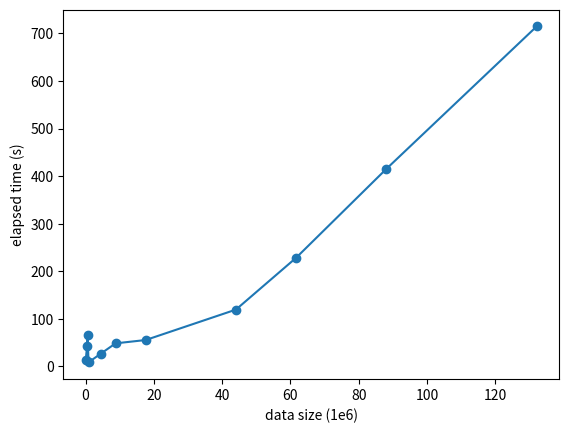

This figure's Python source:
import matplotlib.pyplot as plt
import numpy as np
data_num = np.array([0.1, 0.5, 0.7,  1, 5, 10, 20, 50, 70, 100, 150]) * 880788 / 1e6
print(data_num)
spend_time = [14, 42, 65, 8, 26, 48, 55, 119, 228, 415, 715]
plt.plot(data_num, spend_time, marker='o')
plt.xlabel('data size (1e6)')
plt.ylabel('elapsed time (s)')
plt.savefig('performance.png')
plt.show()
